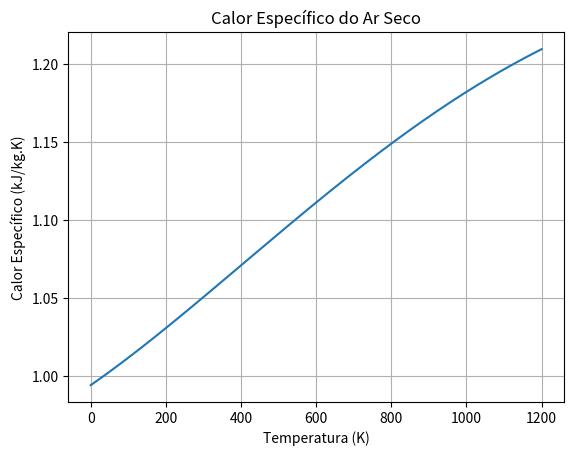

The matplotlib source for this figure:
import numpy as np
import matplotlib.pyplot as plt

# Definindo a função e sua derivada


def Cp(T):
    return 0.99403 + 1.671e-4*T + 9.7215e-8*T**2 - 9.5838e-11*T**3 + 1.9520e-14*T**4


def dCp_dT(T):
    return 1.671e-4 + 1.9443e-7*T - 2.8751e-10*T**2 + 7.808e-14*T**3

# Método de Newton


def newton(f, df, x0, tol):
    x = x0
    while abs(f(x)) > tol:
        x = x - f(x)/df(x)
    return x

# Método da Bissecção


def bissecao(f, a, b, tol):
    while abs(b-a) > tol:
        c = (a+b)/2
        if f(a)*f(c) < 0:
            b = c
        else:
            a = c
    return (a+b)/2


# Valores iniciais e precisão
x0 = 1000  # Chute inicial para o método de Newton
a = 0
b = 1200
tol = 1e-5

# Encontrando a raiz
raiz_newton = newton(lambda T: Cp(T)-1.1, dCp_dT, x0, tol)
raiz_bissecao = bissecao(lambda T: Cp(T)-1.1, a, b, tol)

# Plotando o gráfico
T = np.linspace(0, 1200, 1000)
plt.plot(T, Cp(T))
plt.xlabel('Temperatura (K)')
plt.ylabel('Calor Específico (kJ/kg.K)')
plt.title('Calor Específico do Ar Seco')
plt.grid(True)
plt.show()

print("Raiz encontrada pelo método de Newton:", raiz_newton)
print("Raiz encontrada pelo método da Bissecao:", raiz_bissecao)
